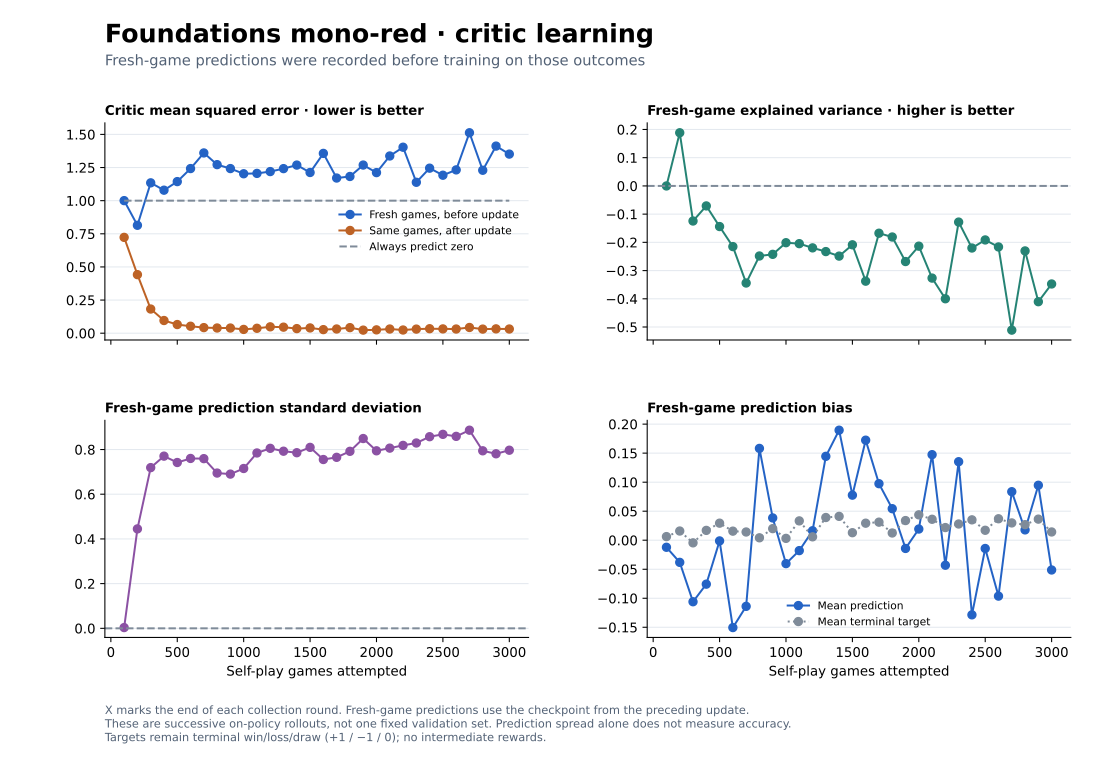

Values plotted in this chart, from the file beside it:
training_games, post_update_mse, samples, mse, zero_baseline_mse, constant_baseline_mse, target_mean, prediction_mean, prediction_std, explained_variance
100, 0.7232, 47661, 1, 1.0, 1, 0.006232, -0.01215, 0.003392, -0.0001475
200, 0.4419, 43676, 0.8143, 1.0, 0.9997, 0.01584, -0.03814, 0.4449, 0.1884
300, 0.1825, 45434, 1.135, 1.0, 1, -0.004534, -0.106, 0.7191, -0.1243
400, 0.0959, 44488, 1.079, 1.0, 0.9997, 0.01695, -0.0757, 0.7704, -0.07087
500, 0.06544, 43628, 1.144, 1.0, 0.9991, 0.02938, -0.001176, 0.7419, -0.144
600, 0.05267, 43636, 1.242, 1.0, 0.9998, 0.01563, -0.1505, 0.7601, -0.215
700, 0.0423, 46613, 1.36, 1.0, 0.9998, 0.01418, -0.1139, 0.7592, -0.3441
800, 0.03944, 42913, 1.272, 1.0, 1, 0.004171, 0.1582, 0.6947, -0.2483
900, 0.03917, 40645, 1.242, 1.0, 0.9996, 0.01995, 0.03841, 0.69, -0.2424
1000, 0.02863, 39016, 1.203, 1.0, 1, 0.003178, -0.04031, 0.7151, -0.2012
1100, 0.03725, 37820, 1.206, 1.0, 0.9989, 0.03332, -0.01791, 0.7846, -0.2046
1200, 0.04818, 37779, 1.22, 1.0, 1, 0.00585, 0.01633, 0.8054, -0.2195
1300, 0.0457, 37726, 1.242, 1.0, 0.9985, 0.03912, 0.1445, 0.7925, -0.2327
1400, 0.03478, 34281, 1.269, 1.0, 0.9983, 0.0411, 0.1896, 0.7857, -0.2487
1500, 0.03988, 37749, 1.213, 1.0, 0.9998, 0.01295, 0.07764, 0.8096, -0.2087
1600, 0.02707, 36705, 1.357, 1.0, 0.9991, 0.02934, 0.1724, 0.7553, -0.3375
1700, 0.0319, 30107, 1.171, 1.0, 0.999, 0.03112, 0.09741, 0.7651, -0.1676
1800, 0.04208, 31916, 1.183, 1.0, 0.9998, 0.01247, 0.05434, 0.792, -0.181
1900, 0.02331, 32962, 1.269, 1.0, 0.9989, 0.03386, -0.01417, 0.8492, -0.268
2000, 0.0253, 35173, 1.212, 1.0, 0.9981, 0.04376, 0.01927, 0.7943, -0.2135
2100, 0.03168, 34646, 1.337, 1.0, 0.9987, 0.03608, 0.1474, 0.8062, -0.3266
2200, 0.0242, 34069, 1.403, 1.0, 0.9995, 0.02181, -0.04308, 0.8185, -0.3998
2300, 0.03106, 30947, 1.139, 1.0, 0.9992, 0.02795, 0.1353, 0.8292, -0.1282
2400, 0.03391, 33378, 1.245, 1.0, 0.9988, 0.03511, -0.1286, 0.8573, -0.22
2500, 0.03252, 32397, 1.192, 1.0, 0.9997, 0.01713, -0.01424, 0.8679, -0.1914
2600, 0.03163, 33426, 1.232, 1.0, 0.9986, 0.03698, -0.0963, 0.8589, -0.2162
2700, 0.04328, 30258, 1.513, 1.0, 0.9991, 0.02981, 0.08361, 0.8865, -0.511
2800, 0.03104, 33767, 1.23, 1.0, 0.9993, 0.0268, 0.0178, 0.7943, -0.2304
2900, 0.03283, 31368, 1.412, 1.0, 0.9987, 0.03634, 0.09468, 0.7809, -0.4103
3000, 0.0317, 34016, 1.351, 1.0, 0.9998, 0.01423, -0.05128, 0.7969, -0.3475
